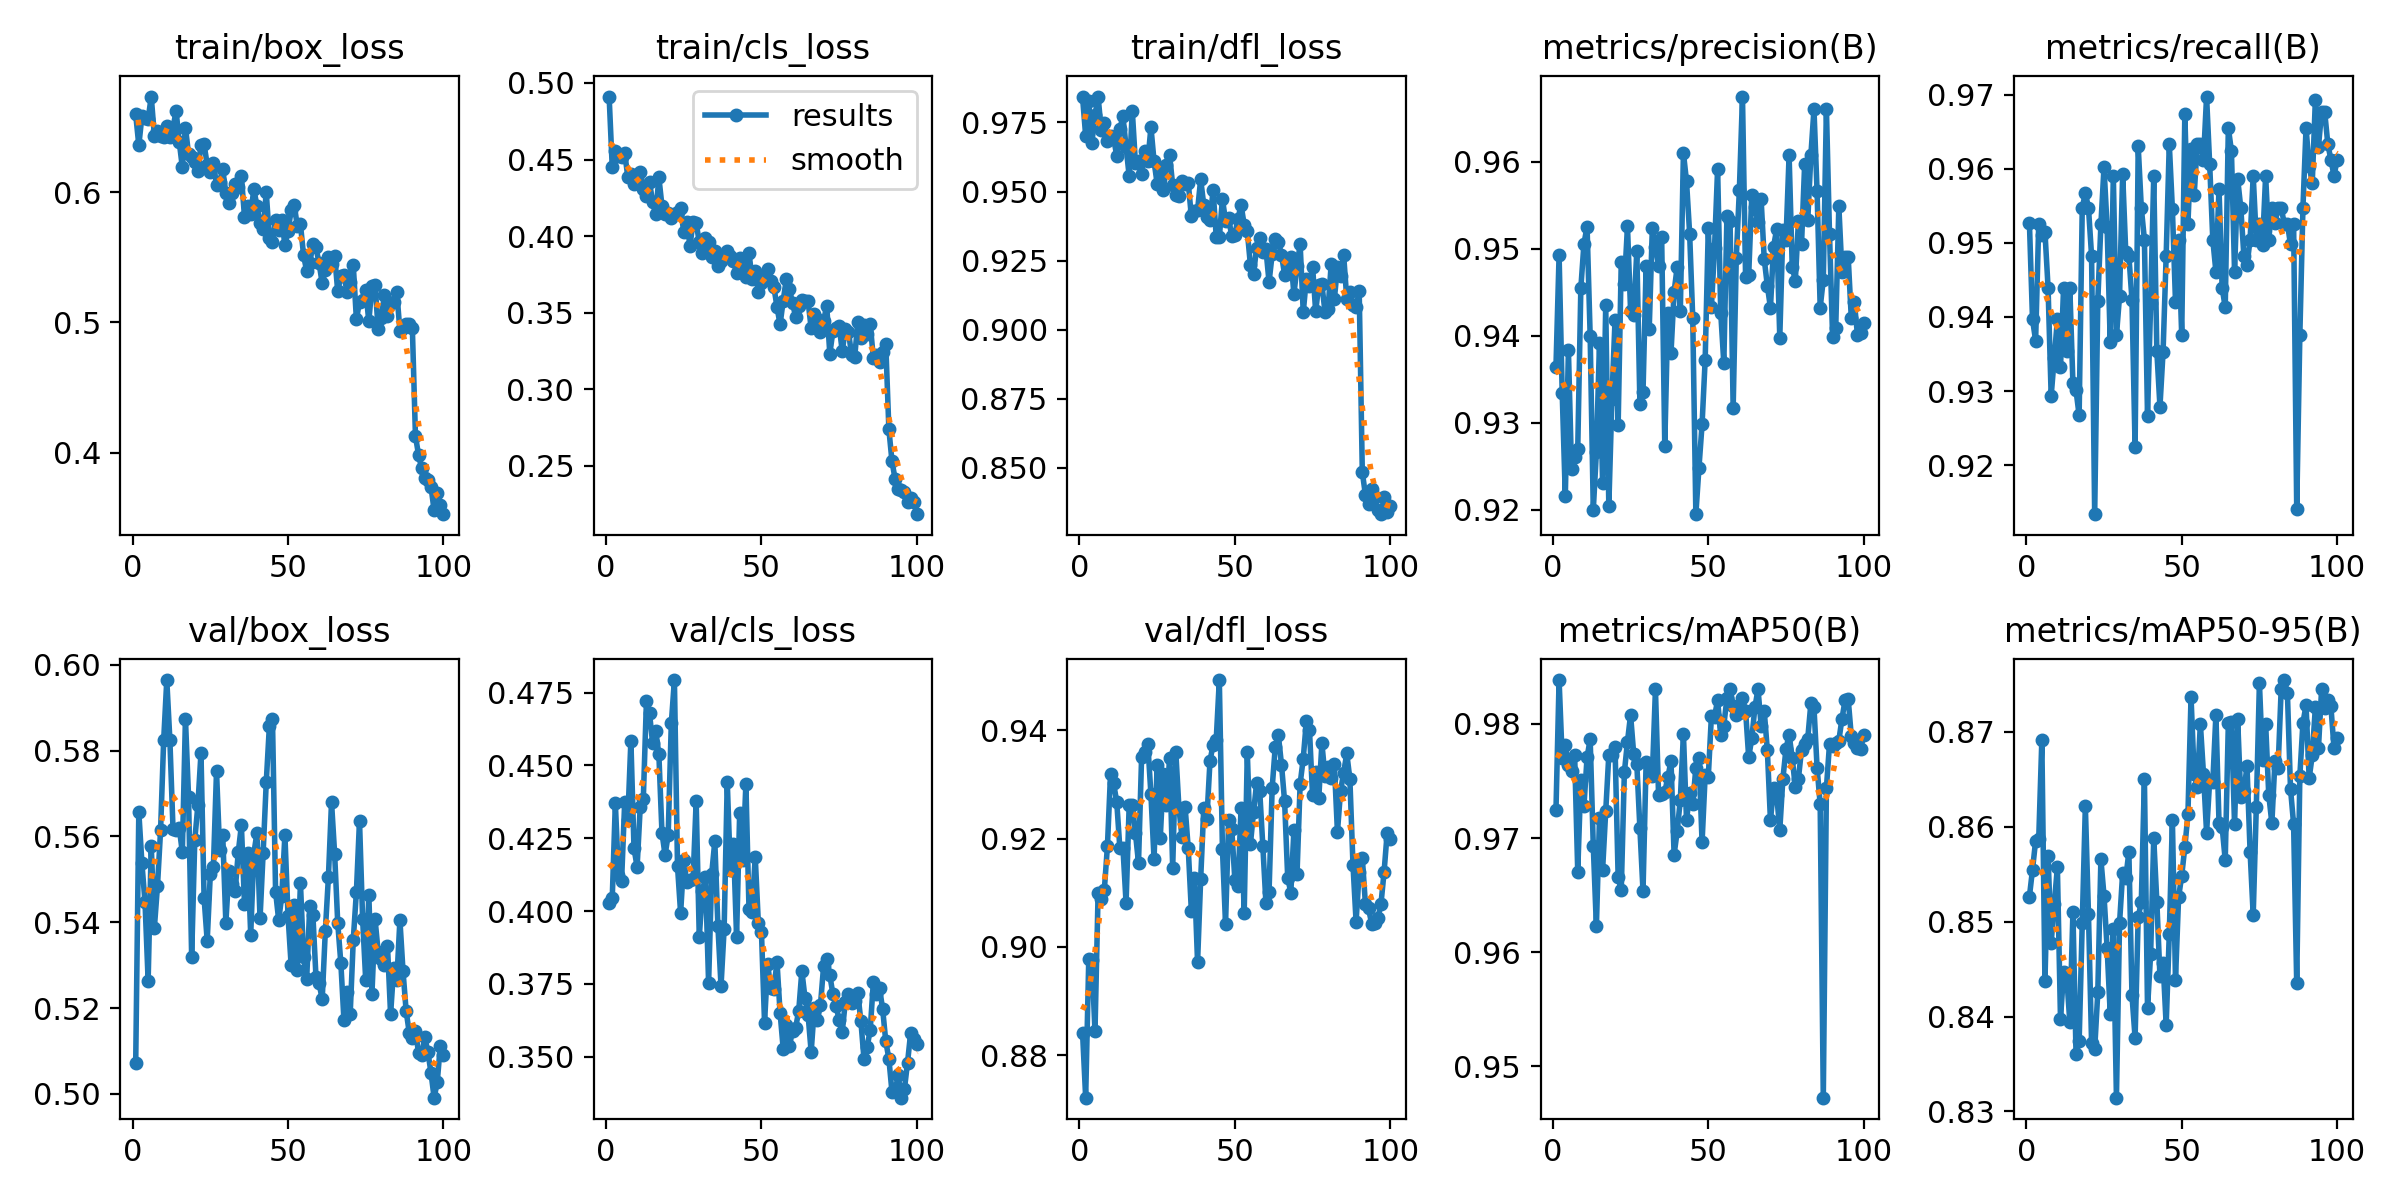

The data file committed next to this chart (first rows):
epoch, time, train/box_loss, train/cls_loss, train/dfl_loss, metrics/precision(B), metrics/recall(B), metrics/mAP50(B), metrics/mAP50-95(B), val/box_loss, val/cls_loss, val/dfl_loss, lr/pg0, lr/pg1, lr/pg2
1, 13.56, 0.6597, 0.4911, 0.9842, 0.9365, 0.9527, 0.9725, 0.8526, 0.5072, 0.4029, 0.8842, 0.00058, 0.00058, 0.00058
2, 22.01, 0.636, 0.445, 0.9702, 0.9493, 0.9397, 0.9838, 0.8555, 0.5657, 0.4044, 0.8722, 0.001168, 0.001168, 0.001168
3, 30.84, 0.6582, 0.4557, 0.9827, 0.9334, 0.9368, 0.977, 0.8585, 0.5538, 0.437, 0.8978, 0.001745, 0.001745, 0.001745
4, 39.61, 0.6573, 0.4521, 0.9677, 0.9215, 0.9526, 0.9781, 0.8587, 0.5446, 0.4123, 0.8976, 0.001941, 0.001941, 0.001941
5, 48.81, 0.6563, 0.4514, 0.9776, 0.9383, 0.951, 0.9764, 0.8691, 0.5263, 0.4102, 0.8844, 0.001921, 0.001921, 0.001921
6, 58.97, 0.6734, 0.4545, 0.9844, 0.9246, 0.9515, 0.9759, 0.8437, 0.5578, 0.4373, 0.9099, 0.001901, 0.001901, 0.001901
7, 68.29, 0.6433, 0.4388, 0.9723, 0.9261, 0.944, 0.9773, 0.8569, 0.5387, 0.4313, 0.9088, 0.001881, 0.001881, 0.001881
8, 76.65, 0.6473, 0.4405, 0.9749, 0.9269, 0.9294, 0.9671, 0.8478, 0.5484, 0.4585, 0.9105, 0.001861, 0.001861, 0.001861
9, 85.88, 0.6433, 0.4342, 0.9681, 0.9455, 0.9345, 0.9751, 0.8519, 0.5614, 0.4216, 0.9186, 0.001842, 0.001842, 0.001842
10, 96.82, 0.6425, 0.4371, 0.9703, 0.9506, 0.9397, 0.9728, 0.8557, 0.5825, 0.4152, 0.9319, 0.001822, 0.001822, 0.001822
11, 106.5, 0.6509, 0.4419, 0.9692, 0.9525, 0.9332, 0.9771, 0.8398, 0.5964, 0.4357, 0.9302, 0.001802, 0.001802, 0.001802
12, 119.2, 0.6421, 0.4305, 0.963, 0.9399, 0.944, 0.9787, 0.8447, 0.5824, 0.4386, 0.9267, 0.001782, 0.001782, 0.001782
13, 130.3, 0.6495, 0.426, 0.9726, 0.92, 0.9353, 0.9693, 0.8442, 0.5618, 0.4721, 0.9182, 0.001762, 0.001762, 0.001762
14, 140.3, 0.6623, 0.4352, 0.9772, 0.9266, 0.944, 0.9623, 0.8394, 0.5614, 0.4679, 0.9182, 0.001743, 0.001743, 0.001743
15, 149.9, 0.6388, 0.4221, 0.9662, 0.9392, 0.931, 0.9717, 0.851, 0.5621, 0.4575, 0.9081, 0.001723, 0.001723, 0.001723
16, 160.6, 0.6192, 0.4141, 0.9556, 0.923, 0.9301, 0.9672, 0.8361, 0.5563, 0.4618, 0.9261, 0.001703, 0.001703, 0.001703
17, 170.4, 0.6497, 0.4384, 0.9793, 0.9435, 0.9267, 0.9723, 0.8374, 0.5875, 0.4538, 0.9262, 0.001683, 0.001683, 0.001683
18, 180.8, 0.6294, 0.4197, 0.9605, 0.9204, 0.9547, 0.9773, 0.8498, 0.5692, 0.4269, 0.9211, 0.001663, 0.001663, 0.001663
19, 192.5, 0.6268, 0.4147, 0.9609, 0.9328, 0.9567, 0.9772, 0.8621, 0.5319, 0.4192, 0.9155, 0.001644, 0.001644, 0.001644
20, 202.4, 0.6234, 0.4154, 0.9564, 0.9418, 0.9547, 0.9779, 0.8508, 0.5591, 0.4262, 0.9351, 0.001624, 0.001624, 0.001624
21, 212.2, 0.6161, 0.4115, 0.9648, 0.9297, 0.9483, 0.9666, 0.8372, 0.5673, 0.4644, 0.936, 0.001604, 0.001604, 0.001604
22, 222.6, 0.6363, 0.4147, 0.9609, 0.9485, 0.9134, 0.9654, 0.8365, 0.5794, 0.4793, 0.9374, 0.001584, 0.001584, 0.001584
23, 232.3, 0.6366, 0.4159, 0.9734, 0.9459, 0.9421, 0.9758, 0.8425, 0.5456, 0.4154, 0.9281, 0.001564, 0.001564, 0.001564
24, 242.4, 0.6213, 0.4182, 0.961, 0.9526, 0.9525, 0.9784, 0.8566, 0.5357, 0.3993, 0.9162, 0.001545, 0.001545, 0.001545
25, 252.3, 0.6156, 0.4026, 0.9528, 0.9429, 0.9602, 0.9808, 0.8527, 0.5512, 0.4174, 0.9336, 0.001525, 0.001525, 0.001525
26, 262.4, 0.6222, 0.4091, 0.9571, 0.9424, 0.9521, 0.9774, 0.8472, 0.553, 0.4099, 0.9201, 0.001505, 0.001505, 0.001505
27, 272.4, 0.6054, 0.3936, 0.9505, 0.9497, 0.9366, 0.9765, 0.8403, 0.5752, 0.4108, 0.9319, 0.001485, 0.001485, 0.001485
28, 282.5, 0.6081, 0.4089, 0.9596, 0.9322, 0.959, 0.9708, 0.8493, 0.5569, 0.4109, 0.9262, 0.001465, 0.001465, 0.001465
29, 292.1, 0.6178, 0.4086, 0.9633, 0.9335, 0.9375, 0.9654, 0.8315, 0.5603, 0.4377, 0.9348, 0.001446, 0.001446, 0.001446
30, 302.3, 0.5992, 0.396, 0.9522, 0.948, 0.9428, 0.9766, 0.8498, 0.5399, 0.3911, 0.9146, 0.001426, 0.001426, 0.001426
31, 312.1, 0.5916, 0.3888, 0.9489, 0.9408, 0.9593, 0.9765, 0.8551, 0.552, 0.4068, 0.936, 0.001406, 0.001406, 0.001406
32, 323.1, 0.5991, 0.3989, 0.9485, 0.9524, 0.9487, 0.9755, 0.8546, 0.5488, 0.4117, 0.9257, 0.001386, 0.001386, 0.001386
33, 332.9, 0.6067, 0.3961, 0.9538, 0.9502, 0.9483, 0.983, 0.8573, 0.5474, 0.3753, 0.9202, 0.001366, 0.001366, 0.001366
34, 342.6, 0.6042, 0.3861, 0.9527, 0.948, 0.9423, 0.9738, 0.8422, 0.5564, 0.4128, 0.9258, 0.001347, 0.001347, 0.001347
35, 353, 0.6124, 0.3902, 0.9532, 0.9513, 0.9224, 0.9739, 0.8378, 0.5626, 0.424, 0.9182, 0.001327, 0.001327, 0.001327
36, 429.3, 0.581, 0.3802, 0.9411, 0.9274, 0.9631, 0.974, 0.8505, 0.5442, 0.3948, 0.9067, 0.001307, 0.001307, 0.001307
37, 440.9, 0.5897, 0.3835, 0.943, 0.9426, 0.9547, 0.9753, 0.852, 0.5562, 0.3743, 0.9126, 0.001287, 0.001287, 0.001287
38, 450.9, 0.5831, 0.388, 0.9433, 0.938, 0.9504, 0.9768, 0.865, 0.5371, 0.3939, 0.8972, 0.001267, 0.001267, 0.001267
39, 460.5, 0.6023, 0.39, 0.9544, 0.945, 0.9266, 0.9686, 0.8409, 0.556, 0.4444, 0.9125, 0.001248, 0.001248, 0.001248
40, 470.3, 0.5896, 0.3869, 0.9451, 0.9479, 0.9418, 0.9706, 0.8466, 0.5608, 0.414, 0.9256, 0.001228, 0.001228, 0.001228
41, 480.3, 0.5764, 0.3839, 0.9409, 0.9428, 0.959, 0.9734, 0.8588, 0.5409, 0.4231, 0.9237, 0.001208, 0.001208, 0.001208
42, 491.3, 0.5718, 0.3756, 0.9395, 0.961, 0.9353, 0.9791, 0.8521, 0.5562, 0.3913, 0.9343, 0.001188, 0.001188, 0.001188
43, 502.2, 0.5999, 0.3854, 0.9505, 0.9577, 0.9279, 0.9715, 0.8443, 0.5726, 0.4338, 0.9373, 0.001168, 0.001168, 0.001168
44, 511.9, 0.5647, 0.3777, 0.9337, 0.9517, 0.9353, 0.9739, 0.8457, 0.5857, 0.4174, 0.9382, 0.001149, 0.001149, 0.001149
45, 521.7, 0.5621, 0.3731, 0.9334, 0.942, 0.9483, 0.973, 0.8391, 0.5874, 0.4436, 0.9492, 0.001129, 0.001129, 0.001129
46, 531.9, 0.5789, 0.3889, 0.9473, 0.9195, 0.9634, 0.9762, 0.8487, 0.5472, 0.4006, 0.9181, 0.001109, 0.001109, 0.001109
47, 541.8, 0.571, 0.3722, 0.9395, 0.9248, 0.9546, 0.977, 0.8607, 0.5405, 0.3999, 0.9042, 0.001089, 0.001089, 0.001089
48, 551.9, 0.5785, 0.3771, 0.9405, 0.9298, 0.942, 0.9696, 0.8439, 0.5462, 0.4187, 0.9235, 0.001069, 0.001069, 0.001069
49, 561.9, 0.5593, 0.3637, 0.9338, 0.9373, 0.9504, 0.9755, 0.8526, 0.5604, 0.3961, 0.9218, 0.00105, 0.00105, 0.00105
50, 572.6, 0.57, 0.3693, 0.9343, 0.9524, 0.9375, 0.9754, 0.8548, 0.5416, 0.3929, 0.9123, 0.00103, 0.00103, 0.00103
51, 582.8, 0.586, 0.3755, 0.9402, 0.9433, 0.9674, 0.9807, 0.8578, 0.5301, 0.3618, 0.9113, 0.00101, 0.00101, 0.00101
52, 593.4, 0.5903, 0.3785, 0.9452, 0.95, 0.9526, 0.9806, 0.8613, 0.544, 0.3819, 0.9256, 0.0009902, 0.0009902, 0.0009902
53, 603.2, 0.5739, 0.3706, 0.938, 0.9592, 0.9627, 0.9821, 0.8737, 0.5289, 0.3735, 0.9062, 0.0009704, 0.0009704, 0.0009704
54, 614, 0.5754, 0.3669, 0.9356, 0.9426, 0.9564, 0.979, 0.8655, 0.5491, 0.3732, 0.9359, 0.0009506, 0.0009506, 0.0009506
55, 626.5, 0.5517, 0.3538, 0.9234, 0.9368, 0.9634, 0.9798, 0.8642, 0.532, 0.3827, 0.9189, 0.0009308, 0.0009308, 0.0009308
56, 637.4, 0.5395, 0.3423, 0.9201, 0.9538, 0.9634, 0.9823, 0.8709, 0.5267, 0.3651, 0.9248, 0.000911, 0.000911, 0.000911
57, 648, 0.5453, 0.3579, 0.9297, 0.9532, 0.9612, 0.9831, 0.8656, 0.5439, 0.3528, 0.9302, 0.0008912, 0.0008912, 0.0008912
58, 658.9, 0.5603, 0.3718, 0.9332, 0.9317, 0.9698, 0.9816, 0.8594, 0.5417, 0.3609, 0.9287, 0.0008714, 0.0008714, 0.0008714
59, 669.9, 0.5576, 0.3656, 0.9281, 0.9489, 0.9606, 0.9808, 0.8649, 0.5272, 0.3537, 0.9186, 0.0008516, 0.0008516, 0.0008516
60, 680.4, 0.5454, 0.3562, 0.9291, 0.9568, 0.9504, 0.9809, 0.8647, 0.5258, 0.3589, 0.908, 0.0008318, 0.0008318, 0.0008318
... 40 more rows
